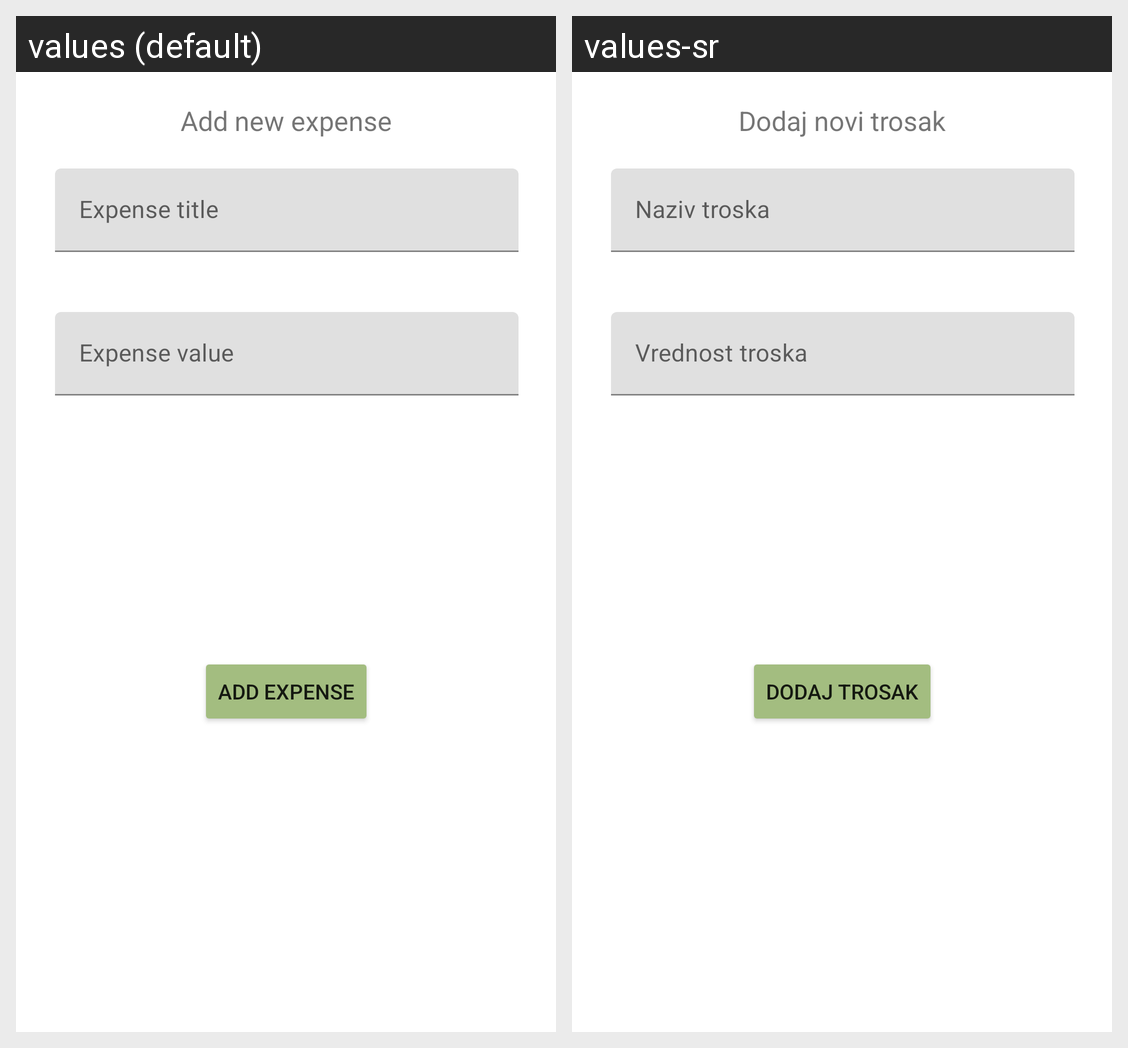

Locale-by-locale string values for the Android screen shown in this grid:
Android screen res/layout/add_expense_dialog.xml rendered under 2 locales, left to right: values (default), values-sr. Device: Nexus 5 (rendered at 1080×1920; each locale shown at half size, 540×960, under a caption strip naming it); theme Theme.ExpensesTracker.
Strings drawn on this screen, with the default value and each locale's value (text and hints the layout hard-codes, and strings that could not be matched under every locale, appear in the picture but are not listed):

add_new_expense
  values: Add new expense
  values-sr: Dodaj novi trosak

expense_title
  values: Expense title
  values-sr: Naziv troska

expense_value
  values: Expense value
  values-sr: Vrednost troska

add_expense
  values: Add expense
  values-sr: Dodaj trosak
